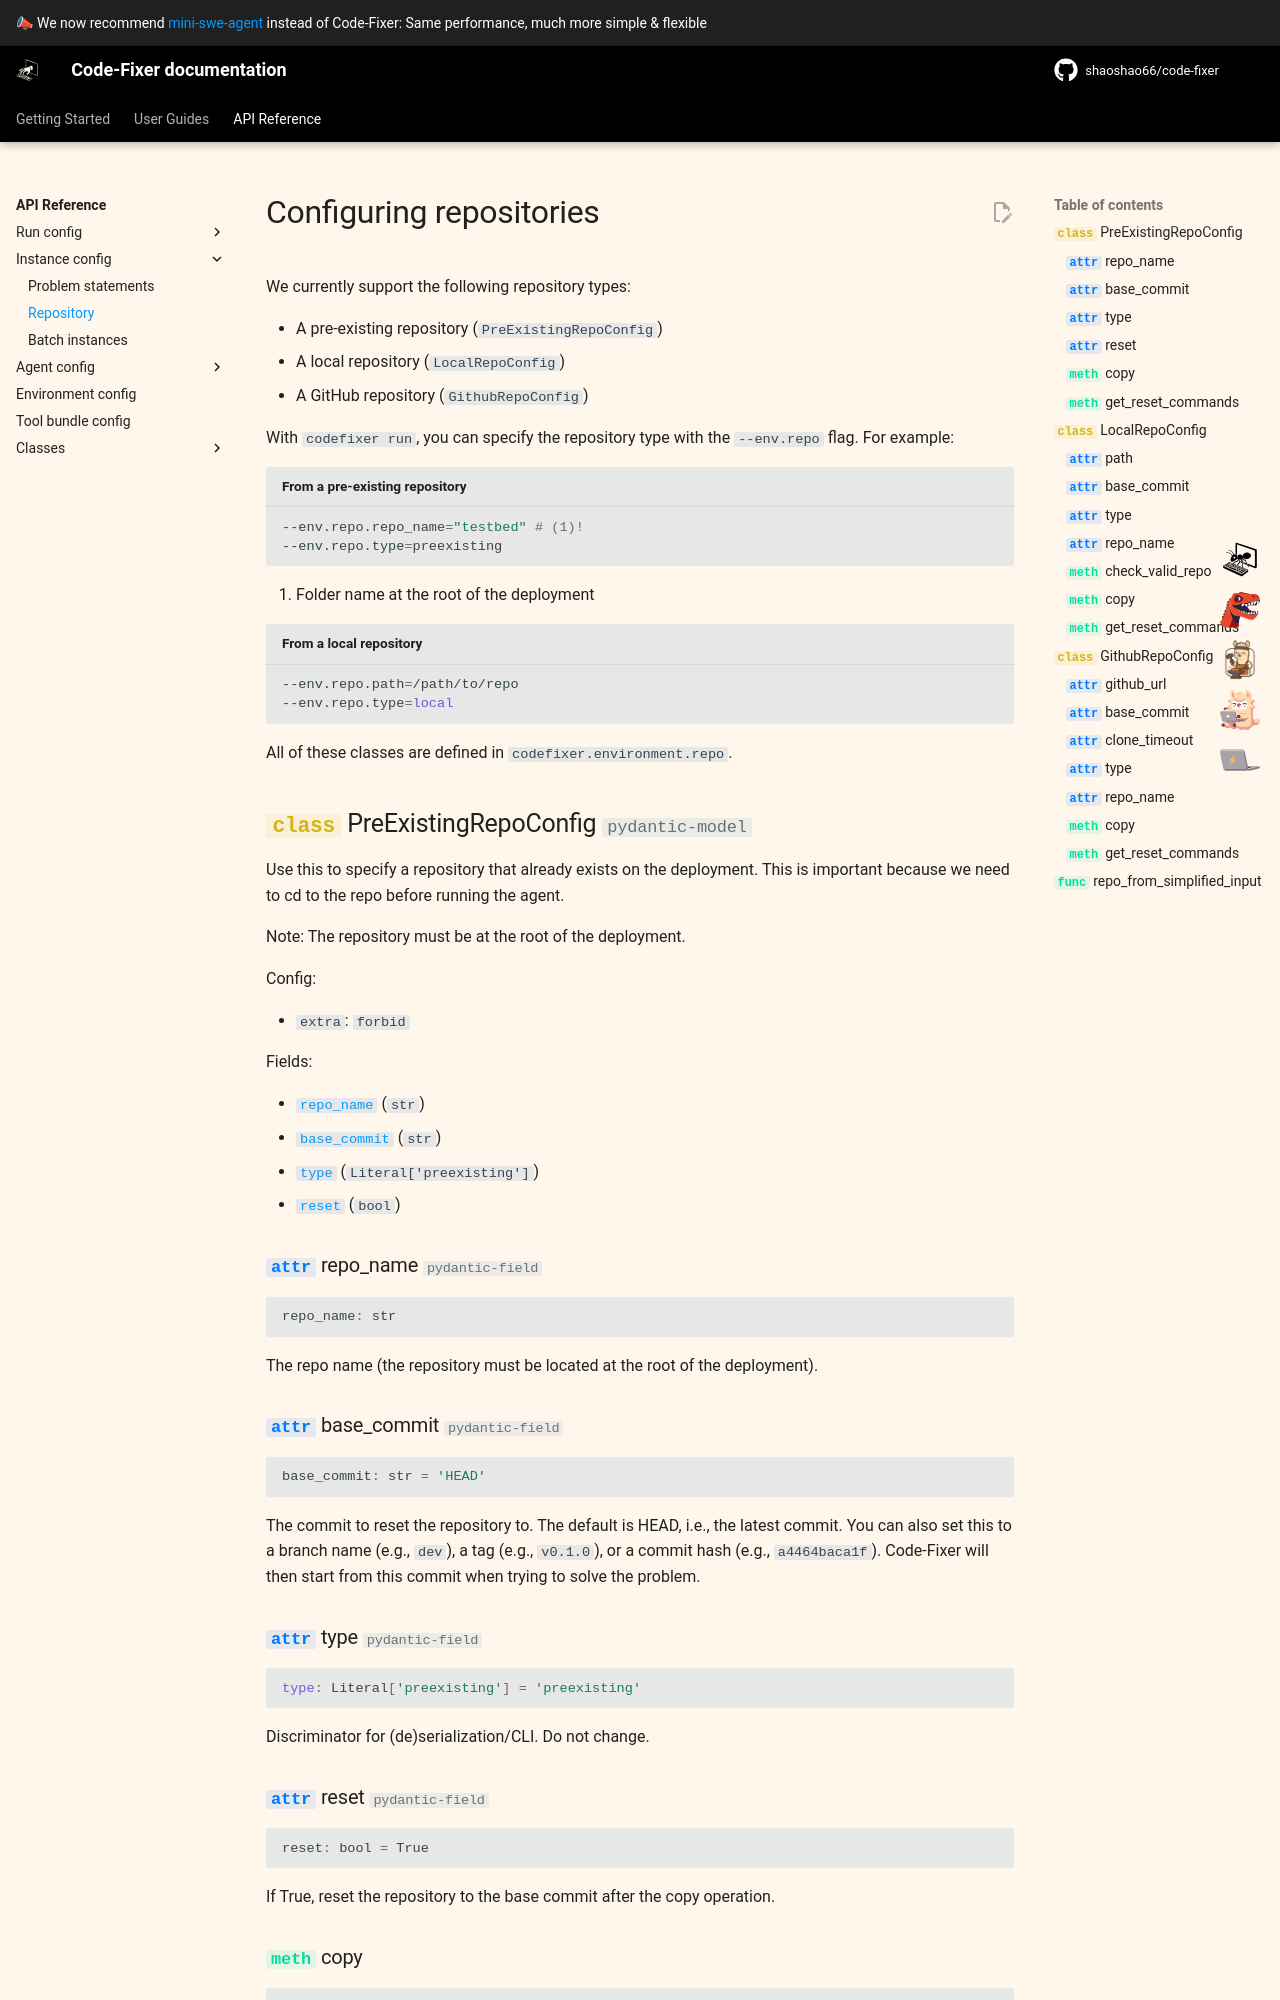

repository: shaoshao66/code-fixer · page: 1.0/reference/repo/index.html · generator: mkdocs

# Configuring repositories

We currently support the following repository types:

* A pre-existing repository (`PreExistingRepoConfig`)
* A local repository (`LocalRepoConfig`)
* A GitHub repository (`GithubRepoConfig`)

With `codefixer run`, you can specify the repository type with the `--env.repo` flag.
For example:
